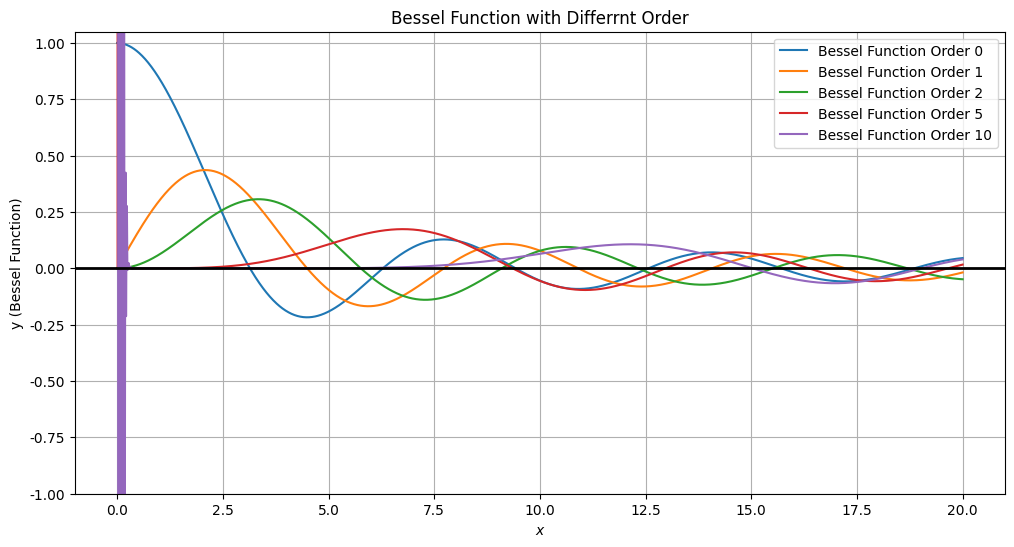
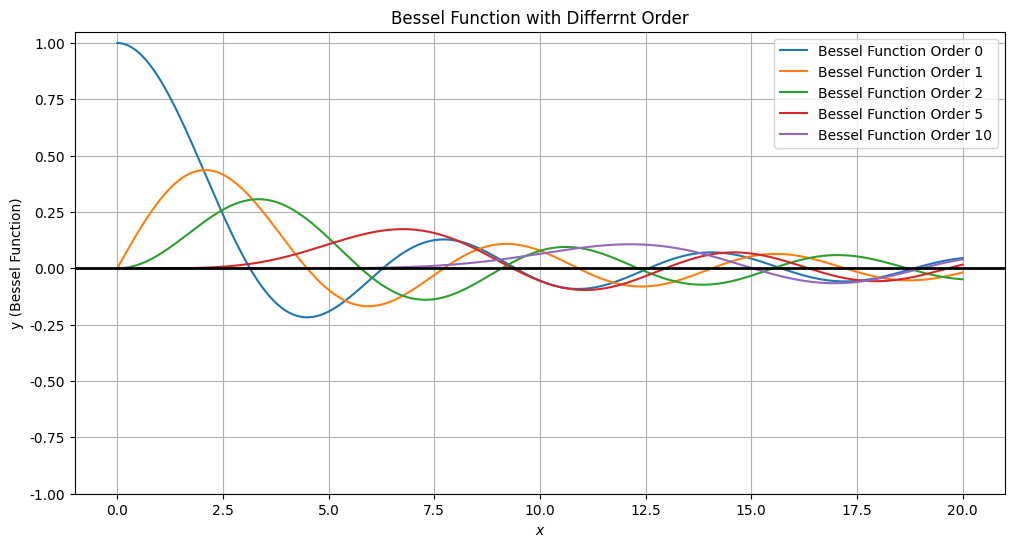

These charts were generated, in order, by the following Python code:
import numpy as np
import matplotlib.pyplot as plt
import scipy 
import math
import os
import argparse 

# 将绘图的字体设置为Times New Roman
plt.rcParams['font.family'] = 'Times New Roman'

# 通过解析表达式生成0阶和1阶的Bessel函数曲线
def bessel_0_1_order():
    x = np.linspace(10 ** -4, 20, 2000).reshape(2000,) # 将第一个值设置为很小的一个值，防止除以0造成的错误
    bessel_0_order =  np.sin(x)/x
    bessel_1_order = np.sin(x)/(x ** 2) - np.cos(x)/x
    # print(bessel_0_order[0], bessel_1_order[0]) # 必要时可以取消注释，用于查看初始化是否正确，成为一个检查点
    return x, bessel_0_order, bessel_1_order # 返回Bessel 函数

#用于正向迭代的公式将贝塞尔函数升1阶
def upward(order, x, bessel_seq1, bessel_seq2):
    bessel_upper_seq = np.multiply((2*order-1)/x, bessel_seq2) - bessel_seq1
    return bessel_upper_seq

# 用向上迭代的方法，输出第n阶的Bessel函数，主题通过正向的循环实现
def bessel_n_order_upward(n):
    x, bessel_0_order, bessel_1_order = bessel_0_1_order()
    bessel_n_order = bessel_1_order
    bessel_n_minus_order = bessel_0_order
    for index in range(1, n):
        temp = bessel_n_order
        bessel_n_order = upward(index+1, x, bessel_n_minus_order, bessel_n_order)
        bessel_n_minus_order = temp
    return bessel_n_order

# 用向下迭代的公式，将Bessel函数降1阶
def downwards(order, x, bessel_seq1, bessel_seq2):
    bessel_down_seq = np.multiply((2*order+3)/x, bessel_seq1) - bessel_seq2   
    return bessel_down_seq

# 用向下迭代的方法得到Bessel函数第n阶的公式，可以自定义一个足够大的top阶数，开始向下迭代
def bessel_n_order_downward(n, top):
    x, bessel_0_order, bessel_1_order = bessel_0_1_order()
    bessel_top_plus = np.zeros(2000) # 将最高的阶数设置为0
    bessel_top = np.ones(2000) # 将top - 1 阶的Bessel函数假设为1
    for index in reversed(range(n, top)):
        temp = bessel_top
        bessel_top = downwards(index, x, bessel_top, bessel_top_plus)
        bessel_top_plus = temp

    bessel_n_order = bessel_top # 记录没有归一化时n阶Bessel函数的值

    for index in reversed(range(0, n)):
        temp = bessel_top
        bessel_top = downwards(index, x, bessel_top, bessel_top_plus)
        bessel_top_plus = temp
    scaler = bessel_top / bessel_0_order # 计算归一化因子
    # print(bessel_top, bessel_0_order)

    bessel_n_order = bessel_n_order / scaler # 计算归一化之后的n阶Bessel函数
    
    return bessel_n_order

# 用于画图， 输入是记录了若干条Bessel函数的bessel_sequence_set， 还有记录了绘制那几条Bessel函数曲线的queue
def bessel_plot(x, bessel_sequence_set, queue):
    plt.figure(figsize=(12, 6))
    queue = np.append(queue, 0)
    queue = np.append(queue, 1)
    index = -2
    for sequence in bessel_sequence_set:
        plt.plot(x, sequence, label = "Bessel Function Order {}".format(queue[index]))
        index += 1
    plt.ylim(-1, 1.05)
    plt.xlabel('$x$')
    plt.ylabel('y (Bessel Function)') 
    plt.title('Bessel Function with Differrnt Order')
    plt.grid(True)
    plt.axhline(0, color='black', linewidth=2)    
    plt.legend()
    plt.show()
    return 

# 绘制正向和反向Bessel函数
def bessel_curve_cluster(queue):
    x, bessel_0_order, bessel_1_order = bessel_0_1_order()
    bessel_set1 = np.array([bessel_0_order, bessel_1_order], dtype = object)
    bessel_set2 = np.array([bessel_0_order, bessel_1_order], dtype = object)
    for index in queue:
        bessel_n_order = bessel_n_order_upward(index)
        bessel_set1 = np.append(bessel_set1, [bessel_n_order], axis=0)
        bessel_n_order = bessel_n_order_downward(index, 50)
        bessel_set2 = np.append(bessel_set2, [bessel_n_order], axis=0)

    bessel_plot(x, bessel_set1, queue)
    bessel_plot(x, bessel_set2, queue)

    return

# 设置读入参数，-n1 表示额外绘制Bessel函数读入的个数 -u 读入一个字符串类型，用于输入不同的需要绘制的Bessel函数的阶数，默认的n1=3，u="2 5 10"
# input format: python3 Bessel function.py -n1 num -u "a b c d"
# usage: Bessel function.py [-h] [-n1 N1] [-u U]

# Process the sequences

# options:
#   -h, --help  show this help message and exit
#   -n1 N1      the number of sequences
#   -u U        the sequence list
if __name__ == '__main__':
    parser = argparse.ArgumentParser(description="Process the sequences")
    parser.add_argument('-n1', type=int, default=3, help='the number of sequences')
    parser.add_argument('-u', default='2 5 10', help='the sequence list')
    args = parser.parse_args()

list = args.u.split()
queue = [int(i) for i in list]
print(queue)
bessel_curve_cluster(queue)
